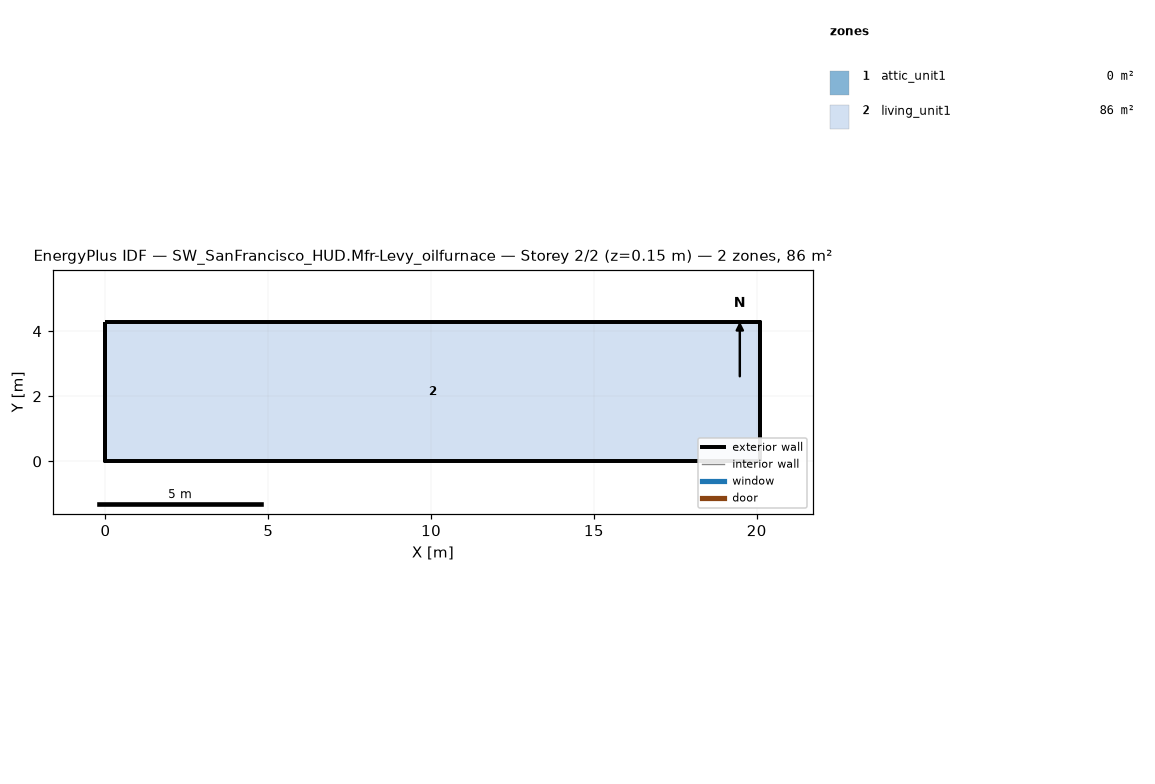
=== STOREY PLAN SPEC (per zone: floor XY polygon, exterior-wall plan segments, windows/doors) ===
zone 1: attic_unit1  (0.0 m²)
  exterior wall: (20.11, 0.00) – (20.11, 4.27) – (20.11, 2.13)  [6.4 m]
  exterior wall: (0.00, 4.27) – (0.00, 0.00) – (0.00, 2.13)  [6.4 m]
zone 2: living_unit1  (85.9 m²)
  floor: (0.00, 0.00) (0.00, 4.27) (20.11, 4.27) (20.11, 0.00)
  exterior wall: (0.00, 0.00) – (20.11, 0.00)  [20.1 m]
  exterior wall: (20.11, 0.00) – (20.11, 4.27)  [4.3 m]
  exterior wall: (20.11, 4.27) – (0.00, 4.27)  [20.1 m]
  exterior wall: (0.00, 4.27) – (0.00, 0.00)  [4.3 m]

=== DERIVED (storey summary) ===
Building: SW_SanFrancisco_HUD.Mfr-Levy_oilfurnace
Storey: 2 of 2  (floor level z = 0.15 m)
Storey gross floor area: 85.9 m²
Zones on this storey: 2
  - attic_unit1: floor 0.0 m²; exterior wall 12.8 m (1.3 m²); WWR 0.0%
  - living_unit1: floor 85.9 m²; exterior wall 48.8 m (111.5 m²); WWR 0.0%
Zone adjacency: (none detected)